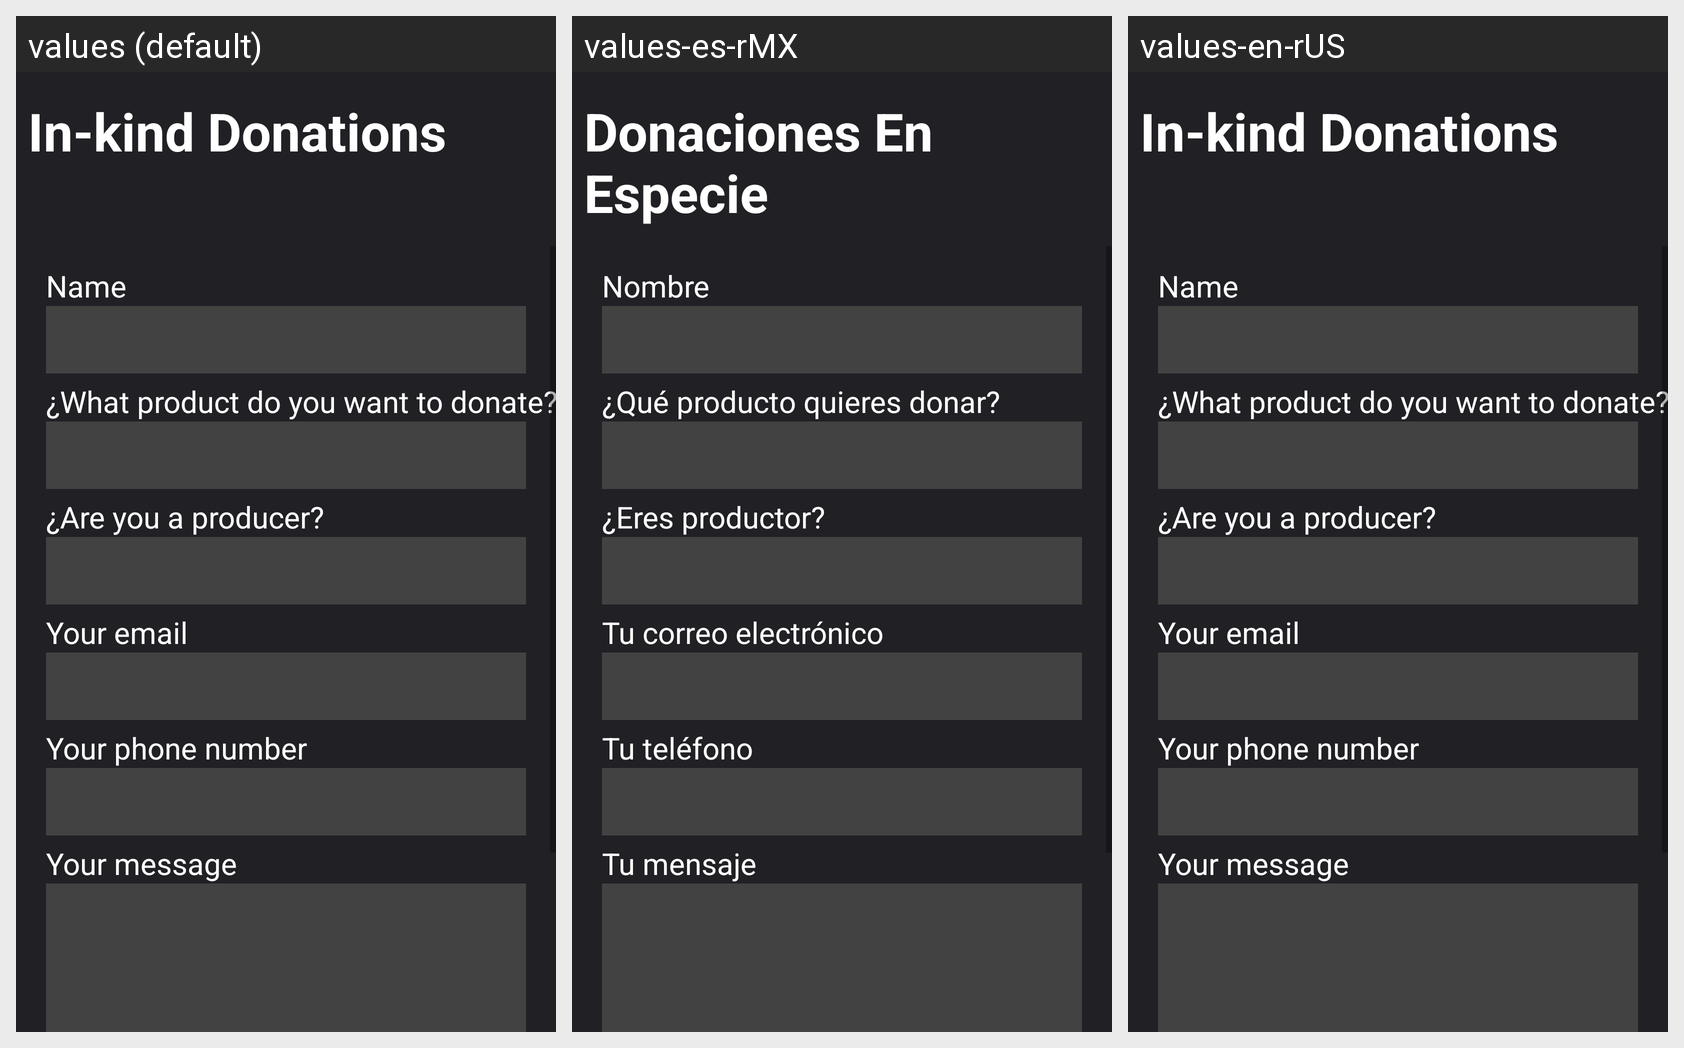

Translations of the strings shown on this Android screen, per locale in the grid:
Android screen res/layout/fragment_especie.xml rendered under 3 locales, left to right: values (default), values-es-rMX, values-en-rUS. Device: Nexus 5 (rendered at 1080×1920; each locale shown at half size, 540×960, under a caption strip naming it); theme Theme.BAMX.
Strings drawn on this screen, with the default value and each locale's value (text and hints the layout hard-codes, and strings that could not be matched under every locale, appear in the picture but are not listed):

especie_text2
  values: Name
  values-es-rMX: Nombre
  values-en-rUS: Name

especie_text3
  values: ¿What product do you want to donate?
  values-es-rMX: ¿Qué producto quieres donar?
  values-en-rUS: ¿What product do you want to donate?

especie_text4
  values: ¿Are you a producer?
  values-es-rMX: ¿Eres productor?
  values-en-rUS: ¿Are you a producer?

especie_text5
  values: Your email
  values-es-rMX: Tu correo electrónico
  values-en-rUS: Your email

especie_text6
  values: Your phone number
  values-es-rMX: Tu teléfono
  values-en-rUS: Your phone number

especie_text7
  values: Your message
  values-es-rMX: Tu mensaje
  values-en-rUS: Your message

especie_text1
  values: In-kind Donations
  values-es-rMX: Donaciones En Especie
  values-en-rUS: In-kind Donations
